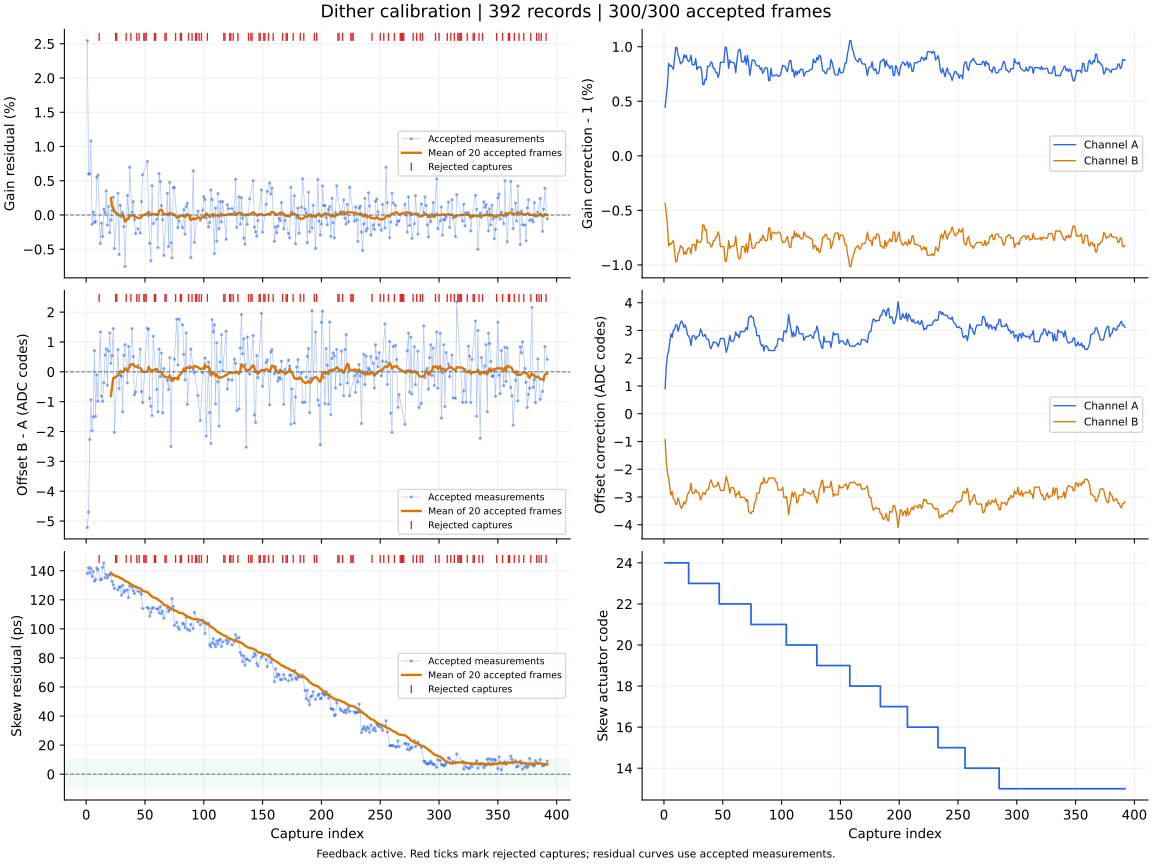

Source data for this figure (header and first rows):
capture, iteration, status, gain_error_ppm, offset_error_codes, skew_error_ps, gain_corr_a, gain_corr_b, offset_a_codes, offset_b_codes, actuator_code, skew_action, skew_step_codes, batch_used, batch_frames, batch_skew_ps, clipped_samples, n0, rotation, alignment_margin, phase, attempt
1, 0, ok, 25443, -5.22, 138, 1.004, 0.9957, 0.902, -0.925, 24, none, 0, 0, 1, , 0, -1, 0, 70.31, , 
2, 1, ok, 5961, -4.696, 142.1, 1.006, 0.9946, 1.718, -1.753, 24, none, 0, 0, 2, , 0, -1, 0, 69.72, , 
3, 2, ok, 6010, -2.267, 138.5, 1.007, 0.9936, 2.111, -2.153, 24, none, 0, 0, 3, , 0, -1, 0, 70.65, , 
4, 3, ok, 10822, -0.938, 141.7, 1.008, 0.9917, 2.273, -2.319, 24, none, 0, 0, 4, , 0, -1, 0, 67.82, , 
5, 4, ok, -1376, -1.972, 136.1, 1.008, 0.992, 2.616, -2.667, 24, none, 0, 0, 5, , 0, -1, 0, 72.63, , 
6, 5, ok, 411.0, -1.511, 139.6, 1.008, 0.9919, 2.878, -2.933, 24, none, 0, 0, 6, , 0, -1, 0, 72.94, , 
7, 6, ok, -1096, 0.712, 132.7, 1.008, 0.9921, 2.754, -2.808, 24, none, 0, 0, 7, , 0, -1, 0, 80.87, , 
8, 7, ok, -969.0, -1.494, 133.9, 1.008, 0.9923, 3.014, -3.071, 24, none, 0, 0, 8, , 0, -1, 0, 79.67, , 
9, 8, ok, 5494, -0.104, 141.9, 1.009, 0.9913, 3.032, -3.09, 24, none, 0, 0, 9, , 0, -1, 0, 75.16, , 
10, 9, ok, 5828, -0.985, 140.7, 1.01, 0.9903, 3.202, -3.264, 24, none, 0, 0, 10, , 0, -1, 0, 71.25, , 
11, 10, events, , , , 1.01, 0.9903, 3.202, -3.264, 24, none, 0, 0, 0, , 0, -1, 0, 78.55, , 
12, 10, ok, -4150, 1.338, 133.7, 1.009, 0.991, 2.97, -3.028, 24, none, 0, 0, 11, , 0, -1, 0, 83.36, , 
13, 11, ok, -1209, -0.816, 134.2, 1.009, 0.9912, 3.111, -3.172, 24, none, 0, 0, 12, , 0, -1, 0, 80.79, , 
14, 12, ok, -3143, -0.99, 142.4, 1.008, 0.9918, 3.283, -3.347, 24, none, 0, 0, 13, , 0, -1, 0, 75.63, , 
15, 13, ok, 858.0, -0.364, 145.4, 1.009, 0.9916, 3.347, -3.411, 24, none, 0, 0, 14, , 0, -1, 0, 70.06, , 
16, 14, ok, 347.0, 0.563, 135.2, 1.009, 0.9916, 3.249, -3.311, 24, none, 0, 0, 15, , 0, -1, 0, 77.72, , 
17, 15, ok, 3528, 0.771, 137.5, 1.009, 0.991, 3.115, -3.175, 24, none, 0, 0, 16, , 0, -1, 0, 76.16, , 
18, 16, ok, -1476, -0.452, 134.9, 1.009, 0.9912, 3.194, -3.255, 24, none, 0, 0, 17, , 0, -1, 0, 75.88, , 
19, 17, ok, 1263, 0.697, 136.6, 1.009, 0.991, 3.073, -3.132, 24, none, 0, 0, 18, , 0, -1, 0, 73.19, , 
20, 18, ok, -2580, 1.301, 137.2, 1.009, 0.9914, 2.847, -2.902, 24, none, 0, 0, 19, , 0, -1, 0, 79.19, , 
21, 19, ok, -740.0, 0.284, 138.6, 1.009, 0.9916, 2.798, -2.852, 23, move:OK, -1, 20, 20, 138.1, 0, -1, 0, 70.09, , 
22, 20, ok, 664.0, 0.54, 132.6, 1.009, 0.9915, 2.704, -2.757, 23, none, 0, 0, 1, , 0, -1, 0, 83.27, , 
23, 21, ok, 2593, 1.447, 130.3, 1.009, 0.991, 2.453, -2.501, 23, none, 0, 0, 2, , 0, -1, 0, 80.25, , 
24, 22, ok, -4895, -2.027, 127.8, 1.008, 0.9919, 2.806, -2.858, 23, none, 0, 0, 3, , 0, -1, 0, 93.38, , 
25, 23, events, , , , 1.008, 0.9919, 2.806, -2.858, 23, none, 0, 0, 0, , 0, -1, 0, 80.93, , 
26, 23, events, , , , 1.008, 0.9919, 2.806, -2.858, 23, none, 0, 0, 0, , 0, -1, 0, 80.46, , 
27, 23, ok, 3165, 0.742, 126.8, 1.009, 0.9913, 2.677, -2.727, 23, none, 0, 0, 4, , 0, -1, 0, 82.55, , 
28, 24, ok, -5766, -0.562, 128.6, 1.008, 0.9923, 2.775, -2.826, 23, none, 0, 0, 5, , 0, -1, 0, 87.11, , 
29, 25, ok, 1412, -0.111, 129, 1.008, 0.9921, 2.794, -2.845, 23, none, 0, 0, 6, , 0, -1, 0, 87.98, , 
30, 26, ok, -231.0, -0.148, 123.2, 1.008, 0.9921, 2.82, -2.871, 23, none, 0, 0, 7, , 0, -1, 0, 97.81, , 
31, 27, ok, 362.0, -1.341, 130.1, 1.008, 0.9921, 3.053, -3.108, 23, none, 0, 0, 8, , 0, -1, 0, 94.92, , 
32, 28, ok, -1695, 0.553, 124.9, 1.008, 0.9923, 2.956, -3.011, 23, none, 0, 0, 9, , 0, -1, 0, 92.41, , 
33, 29, ok, -7526, 0.91, 126.4, 1.007, 0.9937, 2.798, -2.851, 23, none, 0, 0, 10, , 0, -1, 0, 86.71, , 
34, 30, events, , , , 1.007, 0.9937, 2.798, -2.851, 23, none, 0, 0, 0, , 0, -1, 0, 82.7, , 
35, 30, ok, 2862, -0.367, 126.8, 1.007, 0.9932, 2.862, -2.915, 23, none, 0, 0, 11, , 0, -1, 0, 89.85, , 
36, 31, ok, -409.0, 0.848, 121.5, 1.007, 0.9932, 2.714, -2.766, 23, none, 0, 0, 12, , 0, -1, 0, 94.68, , 
37, 32, ok, 6958, 0.227, 129.5, 1.008, 0.992, 2.675, -2.726, 23, none, 0, 0, 13, , 0, -1, 0, 93.48, , 
38, 33, events, , , , 1.008, 0.992, 2.675, -2.726, 23, none, 0, 0, 0, , 0, -1, 0, 92.85, , 
39, 33, ok, 384.0, 1.445, 128.6, 1.008, 0.992, 2.424, -2.471, 23, none, 0, 0, 14, , 0, -1, 0, 90.67, , 
40, 34, ok, 1944, 0.508, 126.2, 1.009, 0.9916, 2.336, -2.381, 23, none, 0, 0, 15, , 0, -1, 0, 83.3, , 
41, 35, ok, -669.0, -0.771, 124.2, 1.008, 0.9918, 2.47, -2.517, 23, none, 0, 0, 16, , 0, -1, 0, 94.1, , 
42, 36, ok, -2722, -0.68, 129.2, 1.008, 0.9922, 2.588, -2.637, 23, none, 0, 0, 17, , 0, -1, 0, 86.05, , 
43, 37, events, , , , 1.008, 0.9922, 2.588, -2.637, 23, none, 0, 0, 0, , 0, -1, 0, 95.34, , 
44, 37, ok, -1996, 0.213, 125.8, 1.008, 0.9926, 2.551, -2.6, 23, none, 0, 0, 18, , 0, -1, 0, 94.97, , 
45, 38, events, , , , 1.008, 0.9926, 2.551, -2.6, 23, none, 0, 0, 0, , 0, -1, 0, 81.18, , 
46, 38, ok, -2640, 0.758, 125.2, 1.007, 0.993, 2.419, -2.466, 23, none, 0, 0, 19, , 0, -1, 0, 90.71, , 
47, 39, ok, 1959, -0.662, 123.8, 1.008, 0.9927, 2.534, -2.583, 22, move:OK, -1, 20, 20, 127, 0, -1, 0, 94.98, , 
48, 40, ok, 5872, -1.032, 113.9, 1.009, 0.9917, 2.713, -2.765, 22, none, 0, 0, 1, , 0, -1, 0, 114.4, , 
49, 41, events, , , , 1.009, 0.9917, 2.713, -2.765, 22, none, 0, 0, 0, , 0, -1, 0, 112.4, , 
50, 41, events, , , , 1.009, 0.9917, 2.713, -2.765, 22, none, 0, 0, 0, , 0, -1, 0, 116.9, , 
51, 41, events, , , , 1.009, 0.9917, 2.713, -2.765, 22, none, 0, 0, 0, , 0, -1, 0, 98.32, , 
52, 41, ok, 7833, 1.459, 114.8, 1.01, 0.9903, 2.461, -2.507, 22, none, 0, 0, 2, , 0, -1, 0, 102.6, , 
53, 42, ok, -77.0, 1.426, 113.9, 1.01, 0.9903, 2.214, -2.255, 22, none, 0, 0, 3, , 0, -1, 0, 103.2, , 
54, 43, ok, -4139, -0.888, 108.7, 1.009, 0.9911, 2.368, -2.412, 22, none, 0, 0, 4, , 0, -1, 0, 115.2, , 
55, 44, ok, -6690, -1.152, 111.4, 1.008, 0.9922, 2.568, -2.614, 22, none, 0, 0, 5, , 0, -1, 0, 112.1, , 
56, 45, ok, 4281, -1.466, 113.9, 1.009, 0.9915, 2.822, -2.873, 22, none, 0, 0, 6, , 0, -1, 0, 97.72, , 
57, 46, ok, -1269, 1.194, 114.8, 1.009, 0.9917, 2.615, -2.663, 22, none, 0, 0, 7, , 0, -1, 0, 112.8, , 
58, 47, events, , , , 1.009, 0.9917, 2.615, -2.663, 22, none, 0, 0, 0, , 0, -1, 0, 100.3, , 
59, 47, events, , , , 1.009, 0.9917, 2.615, -2.663, 22, none, 0, 0, 0, , 0, -1, 0, 116.5, , 
60, 47, ok, -599.0, -0.592, 113.6, 1.008, 0.9918, 2.718, -2.767, 22, none, 0, 0, 8, , 0, -1, 0, 103.6, , 
... 332 more rows
